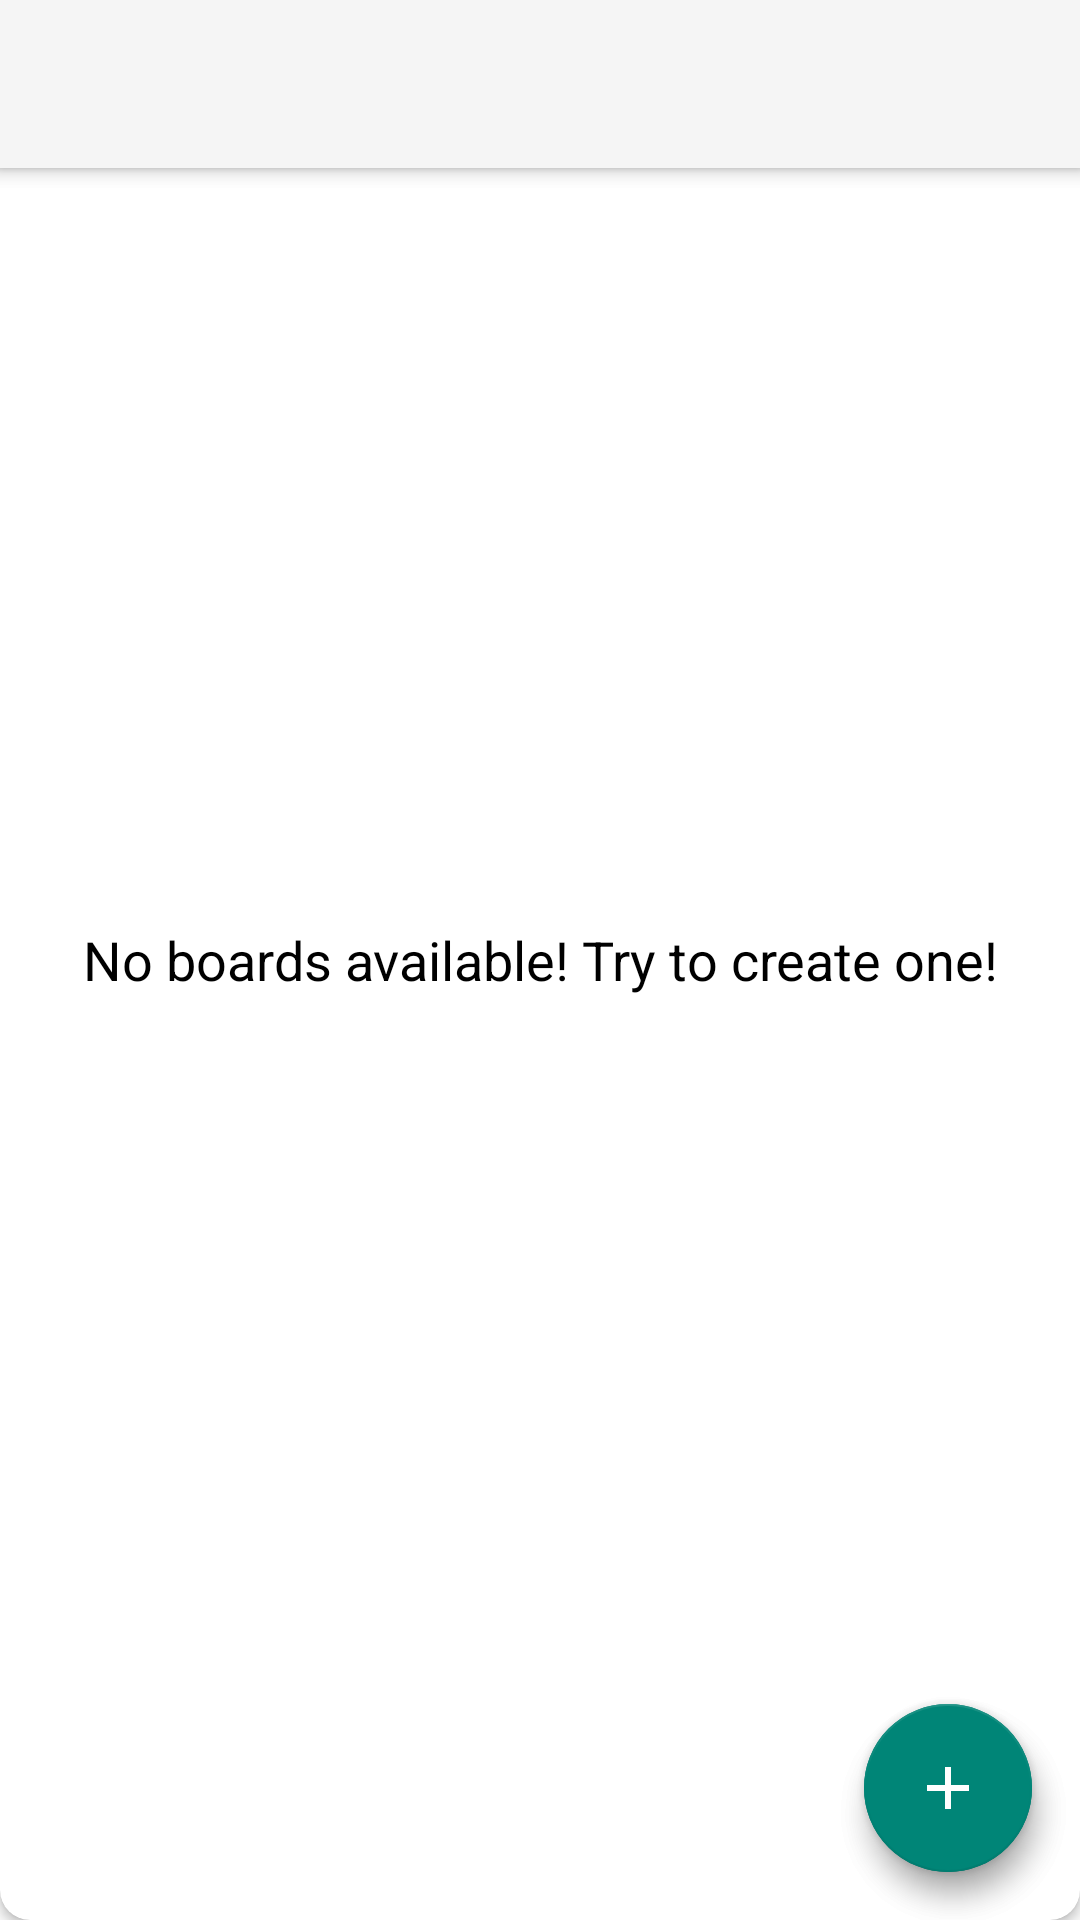

Here is an Android app screen rendered from its layout file. Give the layout XML and the strings, colors and styles it references.
<!-- AndroidManifest.xml: application theme Theme.AppCompat.Light -->
<!-- res/layout/bar_main.xml -->
<?xml version="1.0" encoding="utf-8"?>
<androidx.coordinatorlayout.widget.CoordinatorLayout xmlns:android="http://schemas.android.com/apk/res/android"
    android:layout_width="match_parent"
    android:layout_height="match_parent"
    xmlns:app="http://schemas.android.com/apk/res-auto">

    <com.google.android.material.appbar.AppBarLayout
        android:layout_width="match_parent"
        android:layout_height="wrap_content"
        android:theme="@style/Theme.AppBarOverlay">

        <androidx.appcompat.widget.Toolbar
            android:id="@+id/main_toolbar"
            android:layout_width="match_parent"
            android:layout_height="wrap_content"
            android:minHeight="?attr/actionBarSize"
            android:background="?attr/colorPrimary"
            app:popupTheme="@style/Theme.PopupOverlay"/>
    </com.google.android.material.appbar.AppBarLayout>

    <include layout="@layout/main_content"/>

    <com.google.android.material.floatingactionbutton.FloatingActionButton
        android:id="@+id/fab"
        android:layout_width="wrap_content"
        android:layout_height="wrap_content"
        android:layout_gravity="bottom|end"
        android:layout_margin="16dp"
        app:srcCompat="@drawable/action_add"/>

</androidx.coordinatorlayout.widget.CoordinatorLayout>
<!-- res/layout/main_content.xml (included above) -->
<?xml version="1.0" encoding="utf-8"?>
<androidx.coordinatorlayout.widget.CoordinatorLayout xmlns:android="http://schemas.android.com/apk/res/android"
    android:layout_width="match_parent"
    android:layout_height="match_parent"
    xmlns:app="http://schemas.android.com/apk/res-auto"
    xmlns:tools="http://schemas.android.com/tools">

    <com.google.android.material.appbar.AppBarLayout
        android:layout_width="match_parent"
        android:layout_height="wrap_content"
        android:theme="@style/Theme.AppBarOverlay">

        <androidx.appcompat.widget.Toolbar
            android:id="@+id/main_toolbar"
            android:layout_width="match_parent"
            android:layout_height="wrap_content"
            android:minHeight="?attr/actionBarSize"
            android:background="?attr/colorPrimary"
            app:popupTheme="@style/Theme.PopupOverlay"/>
    </com.google.android.material.appbar.AppBarLayout>

    <androidx.cardview.widget.CardView
        android:layout_width="match_parent"
        android:layout_height="match_parent"
        android:background="@color/white"
        android:elevation="10dp"
        app:cardCornerRadius="10dp">

        <androidx.recyclerview.widget.RecyclerView
            android:id="@+id/rvBoard"
            android:layout_width="match_parent"
            android:layout_height="match_parent"
            tools:listitem="@layout/item_board"
            android:visibility="gone"
            tools:visibility="visible"/>

        <TextView
            android:id="@+id/noBoards"
            android:layout_width="match_parent"
            android:layout_height="match_parent"
            android:gravity="center"
            android:text="@string/nothing"
            android:textColor="@color/black"
            android:textSize="18sp"
            android:visibility="visible"
            tools:visibility="visible" />
    </androidx.cardview.widget.CardView>

    <com.google.android.material.floatingactionbutton.FloatingActionButton
        android:id="@+id/fab"
        android:layout_width="wrap_content"
        android:layout_height="wrap_content"
        android:layout_gravity="bottom|end"
        android:layout_margin="16dp"
        app:srcCompat="@drawable/action_add"/>

</androidx.coordinatorlayout.widget.CoordinatorLayout>
<!-- resources referenced by this layout -->
<resources>
  <color name="black">#000000</color>
  <color name="white">#FFFFFF</color>
  <!-- drawable action_add (drawable) -->
  <vector xmlns:android="http://schemas.android.com/apk/res/android"
      android:height="24dp"
      android:tint="#FFFFFF"
      android:viewportHeight="24"
      android:viewportWidth="24"
      android:width="24dp">
      <path android:fillColor="@android:color/white" android:pathData="M19,13h-6v6h-2v-6H5v-2h6V5h2v6h6v2z"/>
  </vector>
  <string name="nothing">No boards available! Try to create one!</string>
  <style name="Theme.AppBarOverlay" parent="ThemeOverlay.AppCompat.Dark.ActionBar" />
  <style name="Theme.PopupOverlay" parent="ThemeOverlay.AppCompat.Light" />
</resources>
